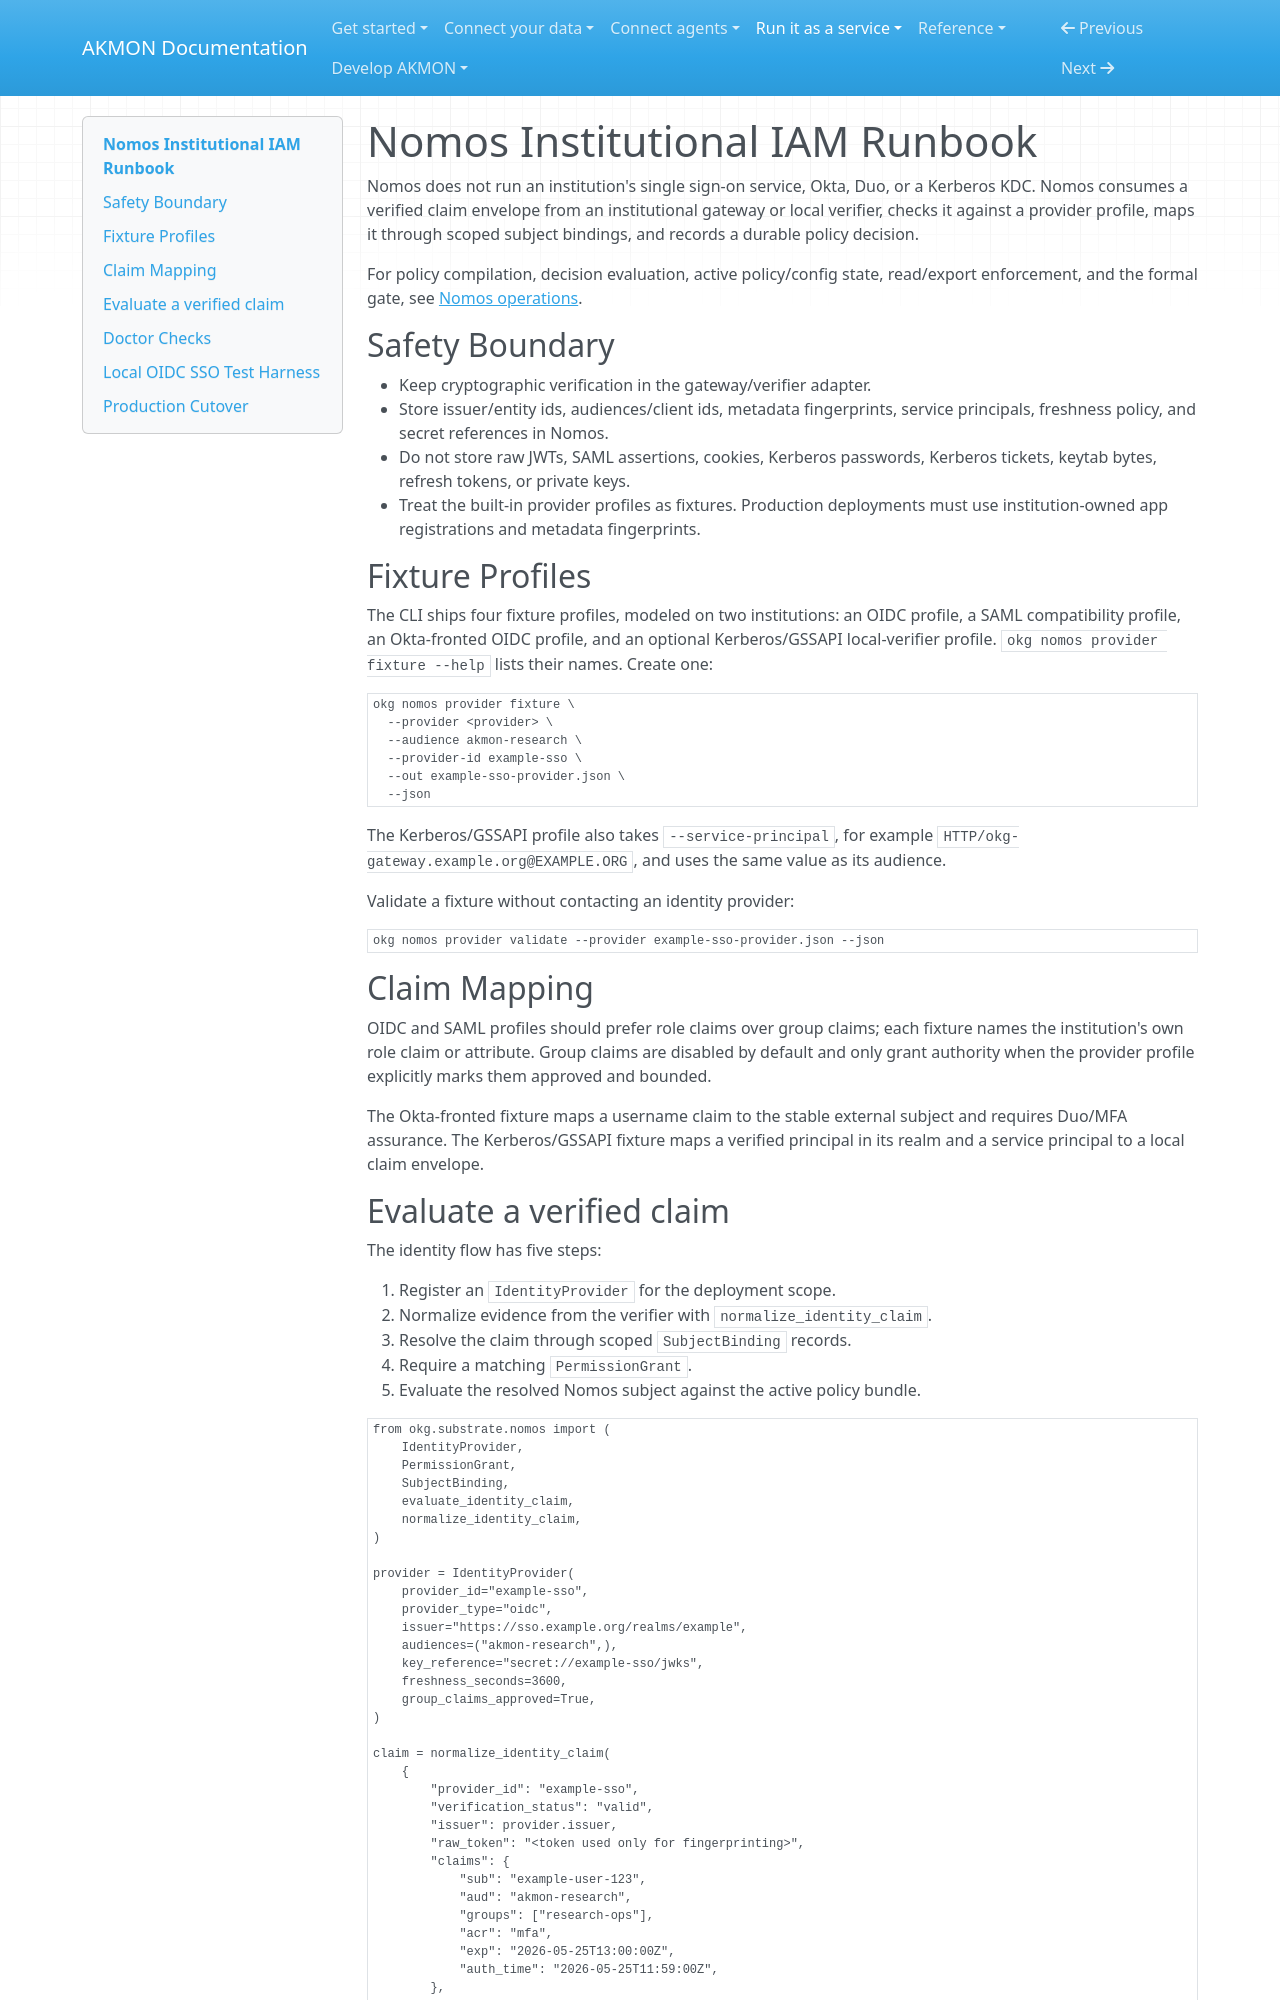

repository: mitdbg/akmon · page: runbooks/security/nomos-iam/index.html · generator: mkdocs

---
audience: operator
type: how-to
canonical_id: runbook-nomos-institutional-iam
---
# Nomos Institutional IAM Runbook


Nomos does not run an institution's single sign-on service, Okta, Duo, or
a Kerberos KDC. Nomos consumes a verified claim envelope from an institutional
gateway or local verifier, checks it against a provider profile, maps it
through scoped subject bindings, and records a durable policy decision.

For policy compilation, decision evaluation, active policy/config state,
read/export enforcement, and the formal gate, see [Nomos operations](nomos.md).

## Safety Boundary

- Keep cryptographic verification in the gateway/verifier adapter.
- Store issuer/entity ids, audiences/client ids, metadata fingerprints,
  service principals, freshness policy, and secret references in Nomos.
- Do not store raw JWTs, SAML assertions, cookies, Kerberos passwords,
  Kerberos tickets, keytab bytes, refresh tokens, or private keys.
- Treat the built-in provider profiles as fixtures. Production deployments
  must use institution-owned app registrations and metadata
  fingerprints.

## Fixture Profiles

The CLI ships four fixture profiles, modeled on two institutions: an OIDC
profile, a SAML compatibility profile, an Okta-fronted OIDC profile, and an
optional Kerberos/GSSAPI local-verifier profile.
`okg nomos provider fixture --help` lists their names. Create one:

```bash
okg nomos provider fixture \
  --provider <provider> \
  --audience akmon-research \
  --provider-id example-sso \
  --out example-sso-provider.json \
  --json
```

The Kerberos/GSSAPI profile also takes `--service-principal`, for example
`HTTP/okg-gateway.example.org@EXAMPLE.ORG`, and uses the same value as its
audience.

Validate a fixture without contacting an identity provider:

```bash
okg nomos provider validate --provider example-sso-provider.json --json
```

## Claim Mapping

OIDC and SAML profiles should prefer role claims over group claims; each
fixture names the institution's own role claim or attribute. Group claims
are disabled by default and only grant authority when the provider profile
explicitly marks them approved and bounded.

The Okta-fronted fixture maps a username claim to the stable external
subject and requires Duo/MFA assurance. The Kerberos/GSSAPI fixture maps a
verified principal in its realm and a service principal to a local claim
envelope.
